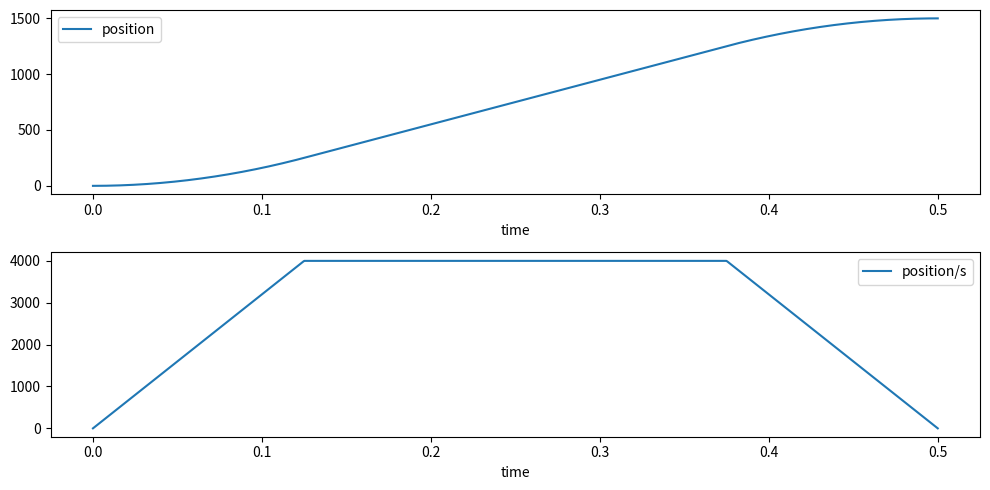

Python code for this plot:
import numpy as np
import matplotlib.pyplot as plt

class Trajectory:
    def __init__(self, start_pos, end_pos, start_velocity, max_time=0.5, time_slice=1000):
        # 초기 각도
        self.start_pos = start_pos
        # 도착 각도
        self.end_pos = end_pos
        # 초기 속도
        self.start_velocity = start_velocity
        # 도달 하기 까지 걸리는 시간 설정
        self.max_time = max_time

        # 최대 속도 (위의 값들로 자동 으로 유도)
        self.max_velocity = 4 / (3 * self.max_time) * (self.end_pos - self.start_pos) - (1 / 6 * self.start_velocity)

        # 시간을 몇 등분 으로 나눌지 결정
        self.time_division = time_slice

    # 가속도 함수 정의
    def angular_acceleration(self, t):
        if t < self.max_time / 4:
            return (4 * self.max_velocity - 4 * self.start_velocity) / self.max_time
        elif t < 3 * self.max_time / 4:
            return 0
        elif t <= self.max_time:
            return -4 * self.max_velocity / self.max_time
        else:
            return 0  # 시간이 max_time을 초과하면 가속도는 0으로 가정합니다.

    # # 각속도 함수 정의
    def angular_velocity(self, t):
        if t < self.max_time / 4:
            return ((4 * self.max_velocity - 4 * self.start_velocity) / self.max_time) * t + self.start_velocity
        elif t < 3 * self.max_time / 4:
            return self.max_velocity
        else:
            return self.max_velocity - (4 * self.max_velocity / self.max_time) * (t - 3 * self.max_time / 4)

    # 각도 함수 정의 (적분을 통해)
    def angular_position(self):
        theta = self.start_pos  # 초기 각도로 시작
        dt = self.max_time / self.time_division  # 시간 증분값 (적분 정밀도 조절용)
        angular_positions = []  # 시간에 따른 각도 저장용 리스트

        for ti in np.linspace(0, self.max_time, self.time_division):
            theta += self.angular_velocity(ti) * dt
            angular_positions.append(theta)

        return np.array(angular_positions)

    def plot(self):
        # 각속도 그래프 플롯
        angular_velocity_values = [self.angular_velocity(t) for t in np.linspace(0, self.max_time, self.time_division)]
        plt.figure(figsize=(10, 5))
        plt.subplot(2, 1, 2)
        plt.plot(np.linspace(0, self.max_time, self.time_division), angular_velocity_values, label='position/s')
        plt.xlabel('time')
        plt.legend()

        # 각도 그래프 플롯
        angular_position_values = self.angular_position()
        plt.subplot(2, 1, 1)
        plt.plot(np.linspace(0, self.max_time, self.time_division), angular_position_values, label='position')
        plt.xlabel('time')
        plt.legend()

        plt.tight_layout()
        plt.show()

    def plot_reference_real(self, poses, veles):
        # 각도 그래프 플롯
        angular_position_values = self.angular_position()
        plt.subplot(2, 1, 1)
        plt.plot(np.linspace(0, self.max_time, self.time_division), angular_position_values, label='position')
        plt.plot(np.linspace(0, self.max_time, len(poses)), poses, label='real_position')
        plt.xlabel('time')
        plt.legend()

        # 각속도 그래프 플롯
        angular_velocity_values = [self.angular_velocity(t) for t in np.linspace(0, self.max_time, self.time_division)]
        plt.subplot(2, 1, 2)
        plt.plot(np.linspace(0, self.max_time, self.time_division), angular_velocity_values, label='position/s')
        plt.plot(np.linspace(0, self.max_time, len(veles)), veles, label='real_position/s')
        plt.xlabel('time')
        plt.legend()

        plt.tight_layout()
        plt.show()

    def phase_portrait(self):
        velocities = [self.angular_velocity(t) for t in np.linspace(0, self.max_time, self.time_division)]
        poses = self.angular_position()

        plt.figure(figsize=(8, 6))
        plt.plot(poses, velocities, label='Phase Portrait', color='b')
        plt.xlabel('Angular Position (theta)')
        plt.ylabel('Angular Velocity (w)')
        plt.title('Phase Portrait')
        plt.legend()
        plt.grid(True)
        plt.show()

    def execute(self):
        velocities = [self.angular_velocity(t) for t in np.linspace(0, self.max_time, self.time_division)]
        poses = self.angular_position()
        accelerations = [self.angular_acceleration(t) for t in np.linspace(0, self.max_time, self.time_division)]

        return poses, velocities, accelerations

    def execute_rad(self, utils):
        velocities = [utils.pos2rad(self.angular_velocity(t)) for t in np.linspace(0, self.max_time, self.time_division)]
        poses = [utils.pos2rad(pos) for pos in self.angular_position()]
        accelerations = [utils.pos2rad(self.angular_acceleration(t)) for t in np.linspace(0, self.max_time, self.time_division)]

        return poses, velocities, accelerations


if __name__ == "__main__":
    trajectory = Trajectory(start_pos=0, end_pos=1500, start_velocity=0, max_time=0.5, time_slice=1000)
    # pos_list, vel_list = trajectory.execute()
    trajectory.plot()
